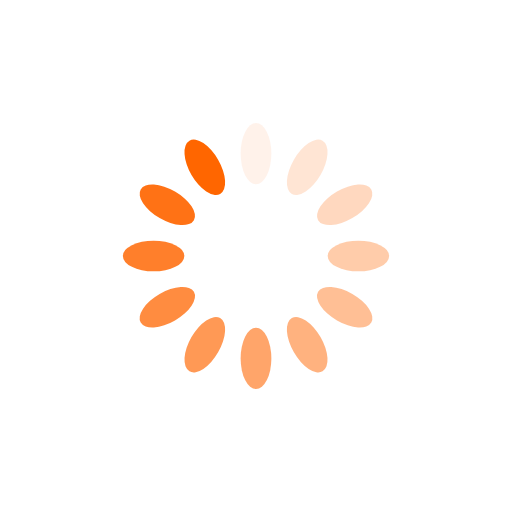
t = 0.00 s
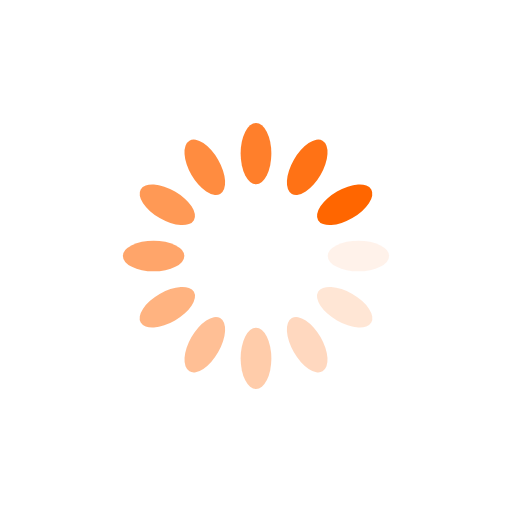
t = 0.21 s
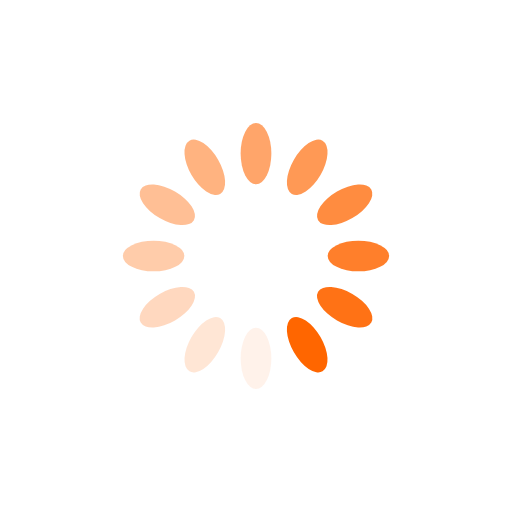
t = 0.41 s
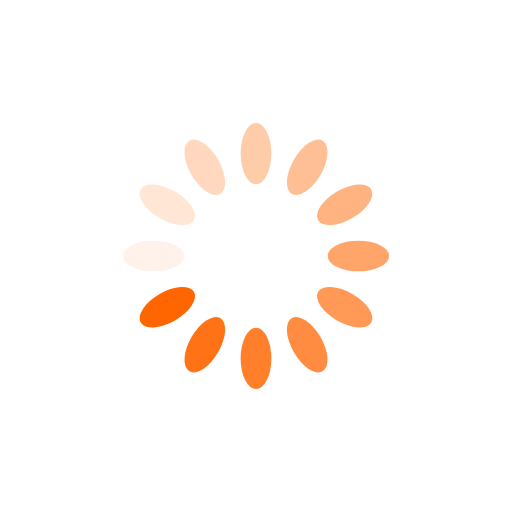
t = 0.62 s

The animated SVG that drew these frames (rendered in a browser with its animation timeline set to each time). Animation: 12 SMIL elements (animate=12); one cycle of 0.82 s, repeats indefinitely.

<?xml version="1.0" encoding="utf-8"?>
<svg xmlns="http://www.w3.org/2000/svg" xmlns:xlink="http://www.w3.org/1999/xlink" style="margin: auto; background: none; display: block; shape-rendering: auto;" width="98px" height="98px" viewBox="0 0 100 100" preserveAspectRatio="xMidYMid">
<g transform="rotate(0 50 50)">
  <rect x="47" y="24" rx="3" ry="6" width="6" height="12" fill="#ff6600">
    <animate attributeName="opacity" values="1;0" keyTimes="0;1" dur="0.819672131147541s" begin="-0.7513661202185792s" repeatCount="indefinite"></animate>
  </rect>
</g><g transform="rotate(30 50 50)">
  <rect x="47" y="24" rx="3" ry="6" width="6" height="12" fill="#ff6600">
    <animate attributeName="opacity" values="1;0" keyTimes="0;1" dur="0.819672131147541s" begin="-0.6830601092896175s" repeatCount="indefinite"></animate>
  </rect>
</g><g transform="rotate(60 50 50)">
  <rect x="47" y="24" rx="3" ry="6" width="6" height="12" fill="#ff6600">
    <animate attributeName="opacity" values="1;0" keyTimes="0;1" dur="0.819672131147541s" begin="-0.6147540983606558s" repeatCount="indefinite"></animate>
  </rect>
</g><g transform="rotate(90 50 50)">
  <rect x="47" y="24" rx="3" ry="6" width="6" height="12" fill="#ff6600">
    <animate attributeName="opacity" values="1;0" keyTimes="0;1" dur="0.819672131147541s" begin="-0.5464480874316939s" repeatCount="indefinite"></animate>
  </rect>
</g><g transform="rotate(120 50 50)">
  <rect x="47" y="24" rx="3" ry="6" width="6" height="12" fill="#ff6600">
    <animate attributeName="opacity" values="1;0" keyTimes="0;1" dur="0.819672131147541s" begin="-0.4781420765027322s" repeatCount="indefinite"></animate>
  </rect>
</g><g transform="rotate(150 50 50)">
  <rect x="47" y="24" rx="3" ry="6" width="6" height="12" fill="#ff6600">
    <animate attributeName="opacity" values="1;0" keyTimes="0;1" dur="0.819672131147541s" begin="-0.4098360655737705s" repeatCount="indefinite"></animate>
  </rect>
</g><g transform="rotate(180 50 50)">
  <rect x="47" y="24" rx="3" ry="6" width="6" height="12" fill="#ff6600">
    <animate attributeName="opacity" values="1;0" keyTimes="0;1" dur="0.819672131147541s" begin="-0.34153005464480873s" repeatCount="indefinite"></animate>
  </rect>
</g><g transform="rotate(210 50 50)">
  <rect x="47" y="24" rx="3" ry="6" width="6" height="12" fill="#ff6600">
    <animate attributeName="opacity" values="1;0" keyTimes="0;1" dur="0.819672131147541s" begin="-0.27322404371584696s" repeatCount="indefinite"></animate>
  </rect>
</g><g transform="rotate(240 50 50)">
  <rect x="47" y="24" rx="3" ry="6" width="6" height="12" fill="#ff6600">
    <animate attributeName="opacity" values="1;0" keyTimes="0;1" dur="0.819672131147541s" begin="-0.20491803278688525s" repeatCount="indefinite"></animate>
  </rect>
</g><g transform="rotate(270 50 50)">
  <rect x="47" y="24" rx="3" ry="6" width="6" height="12" fill="#ff6600">
    <animate attributeName="opacity" values="1;0" keyTimes="0;1" dur="0.819672131147541s" begin="-0.13661202185792348s" repeatCount="indefinite"></animate>
  </rect>
</g><g transform="rotate(300 50 50)">
  <rect x="47" y="24" rx="3" ry="6" width="6" height="12" fill="#ff6600">
    <animate attributeName="opacity" values="1;0" keyTimes="0;1" dur="0.819672131147541s" begin="-0.06830601092896174s" repeatCount="indefinite"></animate>
  </rect>
</g><g transform="rotate(330 50 50)">
  <rect x="47" y="24" rx="3" ry="6" width="6" height="12" fill="#ff6600">
    <animate attributeName="opacity" values="1;0" keyTimes="0;1" dur="0.819672131147541s" begin="0s" repeatCount="indefinite"></animate>
  </rect>
</g>
<!-- [ldio] generated by https://loading.io/ --></svg>
